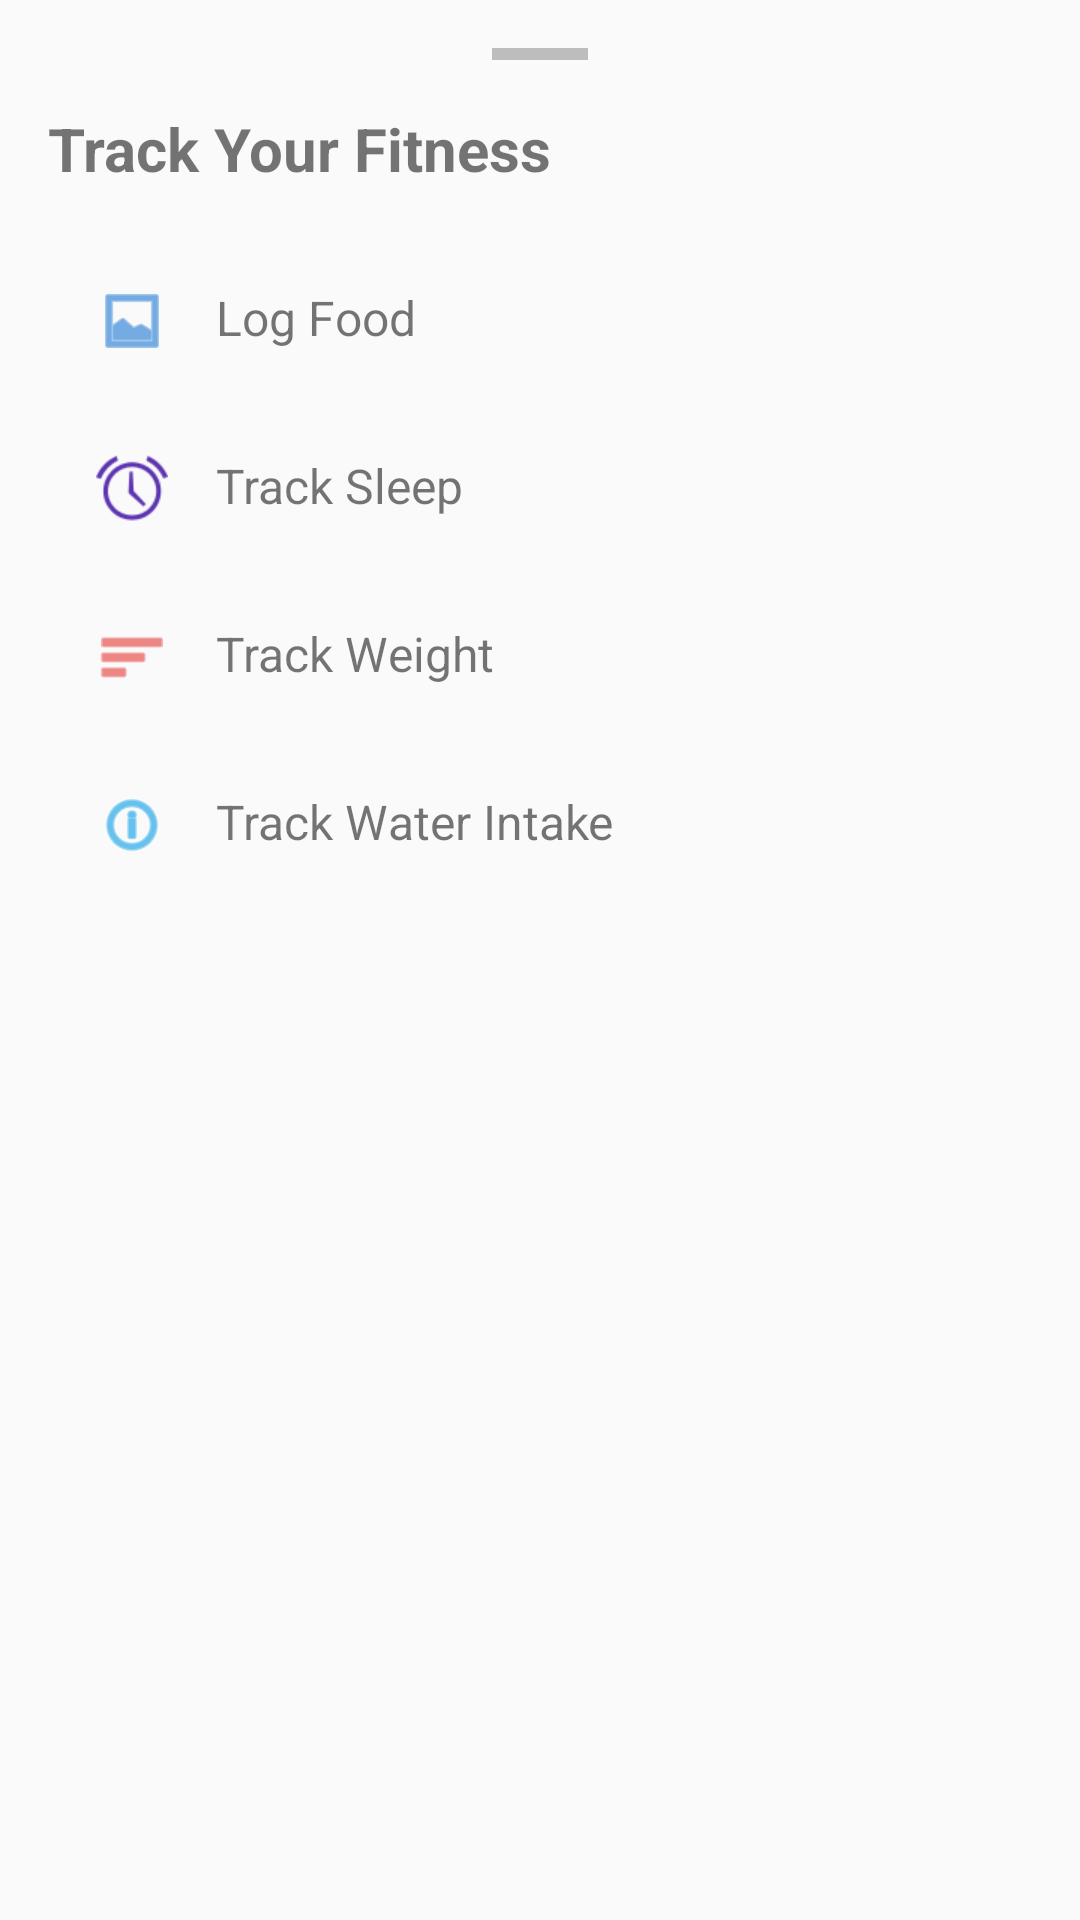

Android layout source for this screen:
<!-- AndroidManifest.xml: application theme AppTheme -->
<!-- res/layout/bottom_sheet_dashboard.xml -->
<?xml version="1.0" encoding="utf-8"?>
<LinearLayout xmlns:android="http://schemas.android.com/apk/res/android"
    xmlns:app="http://schemas.android.com/apk/res-auto"
    android:id="@+id/bottom_sheet"
    android:layout_width="match_parent"
    android:layout_height="wrap_content"
    android:orientation="vertical"
    android:background="@drawable/bottom_sheet_background"
    android:padding="16dp">

    <View
        android:layout_width="32dp"
        android:layout_height="4dp"
        android:layout_gravity="center_horizontal"
        android:layout_marginBottom="16dp"
        android:background="#BDBDBD" />

    <TextView
        android:layout_width="match_parent"
        android:layout_height="wrap_content"
        android:text="Track Your Fitness"
        android:textSize="20sp"
        android:textStyle="bold"
        android:layout_marginBottom="16dp" />

    <LinearLayout
        android:layout_width="match_parent"
        android:layout_height="wrap_content"
        android:orientation="vertical">

        <LinearLayout
            android:id="@+id/option_log_food"
            android:layout_width="match_parent"
            android:layout_height="wrap_content"
            android:orientation="horizontal"
            android:padding="16dp"
            android:background="?attr/selectableItemBackground"
            android:clickable="true"
            android:focusable="true">

            <ImageView
                android:layout_width="24dp"
                android:layout_height="24dp"
                android:src="@android:drawable/ic_menu_gallery"
                app:tint="@color/colorPrimary" />

            <TextView
                android:layout_width="match_parent"
                android:layout_height="wrap_content"
                android:text="Log Food"
                android:textSize="16sp"
                android:layout_marginStart="16dp" />
        </LinearLayout>
        <LinearLayout
            android:id="@+id/option_track_sleep"
            android:layout_width="match_parent"
            android:layout_height="wrap_content"
            android:orientation="horizontal"
            android:padding="16dp"
            android:background="?attr/selectableItemBackground"
            android:clickable="true"
            android:focusable="true">

            <ImageView
                android:layout_width="24dp"
                android:layout_height="24dp"
                android:src="@android:drawable/ic_lock_idle_alarm"
                app:tint="#5E35B1" />

            <TextView
                android:layout_width="match_parent"
                android:layout_height="wrap_content"
                android:text="Track Sleep"
                android:textSize="16sp"
                android:layout_marginStart="16dp" />
        </LinearLayout>

        <LinearLayout
            android:id="@+id/option_track_weight"
            android:layout_width="match_parent"
            android:layout_height="wrap_content"
            android:orientation="horizontal"
            android:padding="16dp"
            android:background="?attr/selectableItemBackground"
            android:clickable="true"
            android:focusable="true">

            <ImageView
                android:layout_width="24dp"
                android:layout_height="24dp"
                android:src="@android:drawable/ic_menu_sort_by_size"
                app:tint="#E53935" />

            <TextView
                android:layout_width="match_parent"
                android:layout_height="wrap_content"
                android:text="Track Weight"
                android:textSize="16sp"
                android:layout_marginStart="16dp" />
        </LinearLayout>

        
        <LinearLayout
            android:id="@+id/option_track_water"
            android:layout_width="match_parent"
            android:layout_height="wrap_content"
            android:orientation="horizontal"
            android:padding="16dp"
            android:background="?attr/selectableItemBackground"
            android:clickable="true"
            android:focusable="true">

            <ImageView
                android:layout_width="24dp"
                android:layout_height="24dp"
                android:src="@android:drawable/ic_menu_info_details"
                app:tint="#039BE5" />

            <TextView
                android:layout_width="match_parent"
                android:layout_height="wrap_content"
                android:text="Track Water Intake"
                android:textSize="16sp"
                android:layout_marginStart="16dp" />
        </LinearLayout>


        </LinearLayout>
    </LinearLayout>
<!-- resources referenced by this layout -->
<resources>
  <color name="colorPrimary">#1976D2</color>
  <style name="AppTheme" parent="Theme.AppCompat.Light.NoActionBar">
          <item name="colorPrimary">@color/colorPrimary</item>
          <item name="colorPrimaryDark">@color/colorPrimaryDark</item>
          <item name="colorAccent">@color/colorAccent</item>
      </style>
  <color name="colorPrimaryDark">#0D47A1</color>
  <color name="colorAccent">#E91E63</color>
</resources>
